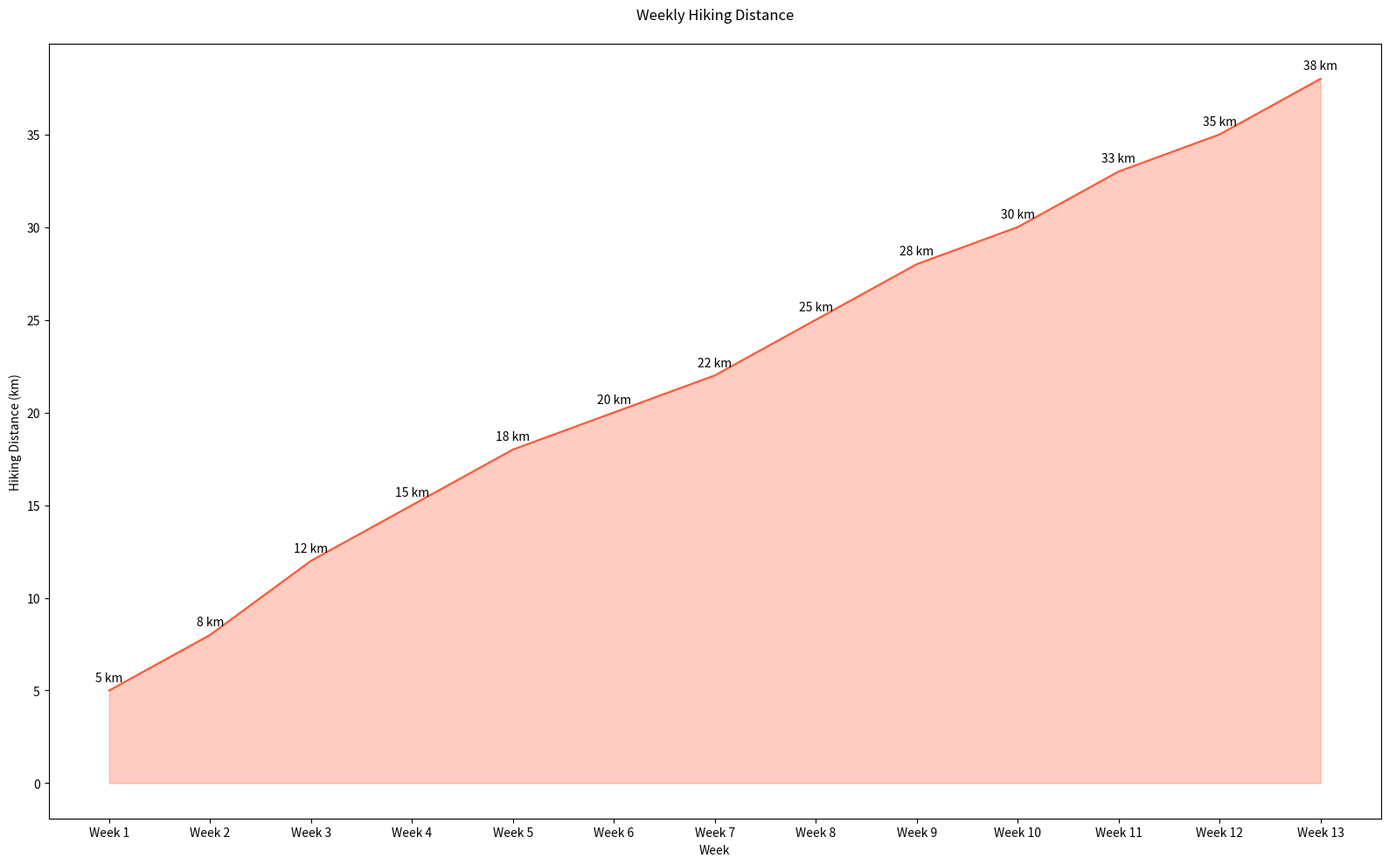

The matplotlib source for this figure:

import pandas as pd
import seaborn as sns
import matplotlib.pyplot as plt

# Data creation
data = {
    'Week': ['Week 1', 'Week 2', 'Week 3', 'Week 4', 'Week 5', 'Week 6', 
             'Week 7', 'Week 8', 'Week 9', 'Week 10', 'Week 11', 'Week 12', 'Week 13'],
    'Weekly_Hiking_Distance': [5, 8, 12, 15, 18, 20, 22, 25, 28, 30, 33, 35, 38]
}

df = pd.DataFrame(data)

# Convert 'Week' from string to categorical to ensure correct order
df['Week'] = pd.Categorical(df['Week'], categories=[
    'Week 1', 'Week 2', 'Week 3', 'Week 4', 'Week 5', 'Week 6', 
    'Week 7', 'Week 8', 'Week 9', 'Week 10', 'Week 11', 'Week 12', 'Week 13'], ordered=True)

# Seaborn plot
plt.figure(figsize=(16, 10))
chart = sns.lineplot(x='Week', y='Weekly_Hiking_Distance', data=df, color="#ff5733")

# Filling the area under the line
plt.fill_between(x=df['Week'], y1=df['Weekly_Hiking_Distance'], color="#ff5733", alpha=0.3)

# Annotate
for i in range(df.shape[0]):
    plt.text(df['Week'][i], df['Weekly_Hiking_Distance'][i] + 0.5, f"{df['Weekly_Hiking_Distance'][i]} km", horizontalalignment='center')

plt.title('Weekly Hiking Distance', pad=20)
plt.xlabel('Week')
plt.ylabel('Hiking Distance (km)')

# Show plot
plt.tight_layout()
plt.show()
